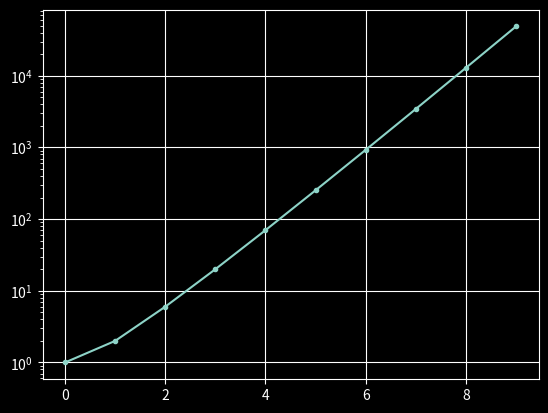

Python code for this plot:
import os
import math
import numpy as np
import matplotlib.pyplot as plt

os.system('clear')

# --------------------------------------------------------------------------

plt.style.use('dark_background')
fig, ax = plt.subplots()

x = np.arange(0,10)
y = [math.factorial(2*n)/math.factorial(n)**2 for n in x]

ax.plot(x, y, '.-')

# ax.set_xscale('log')
ax.set_yscale('log')

ax.grid(True)

plt.show()